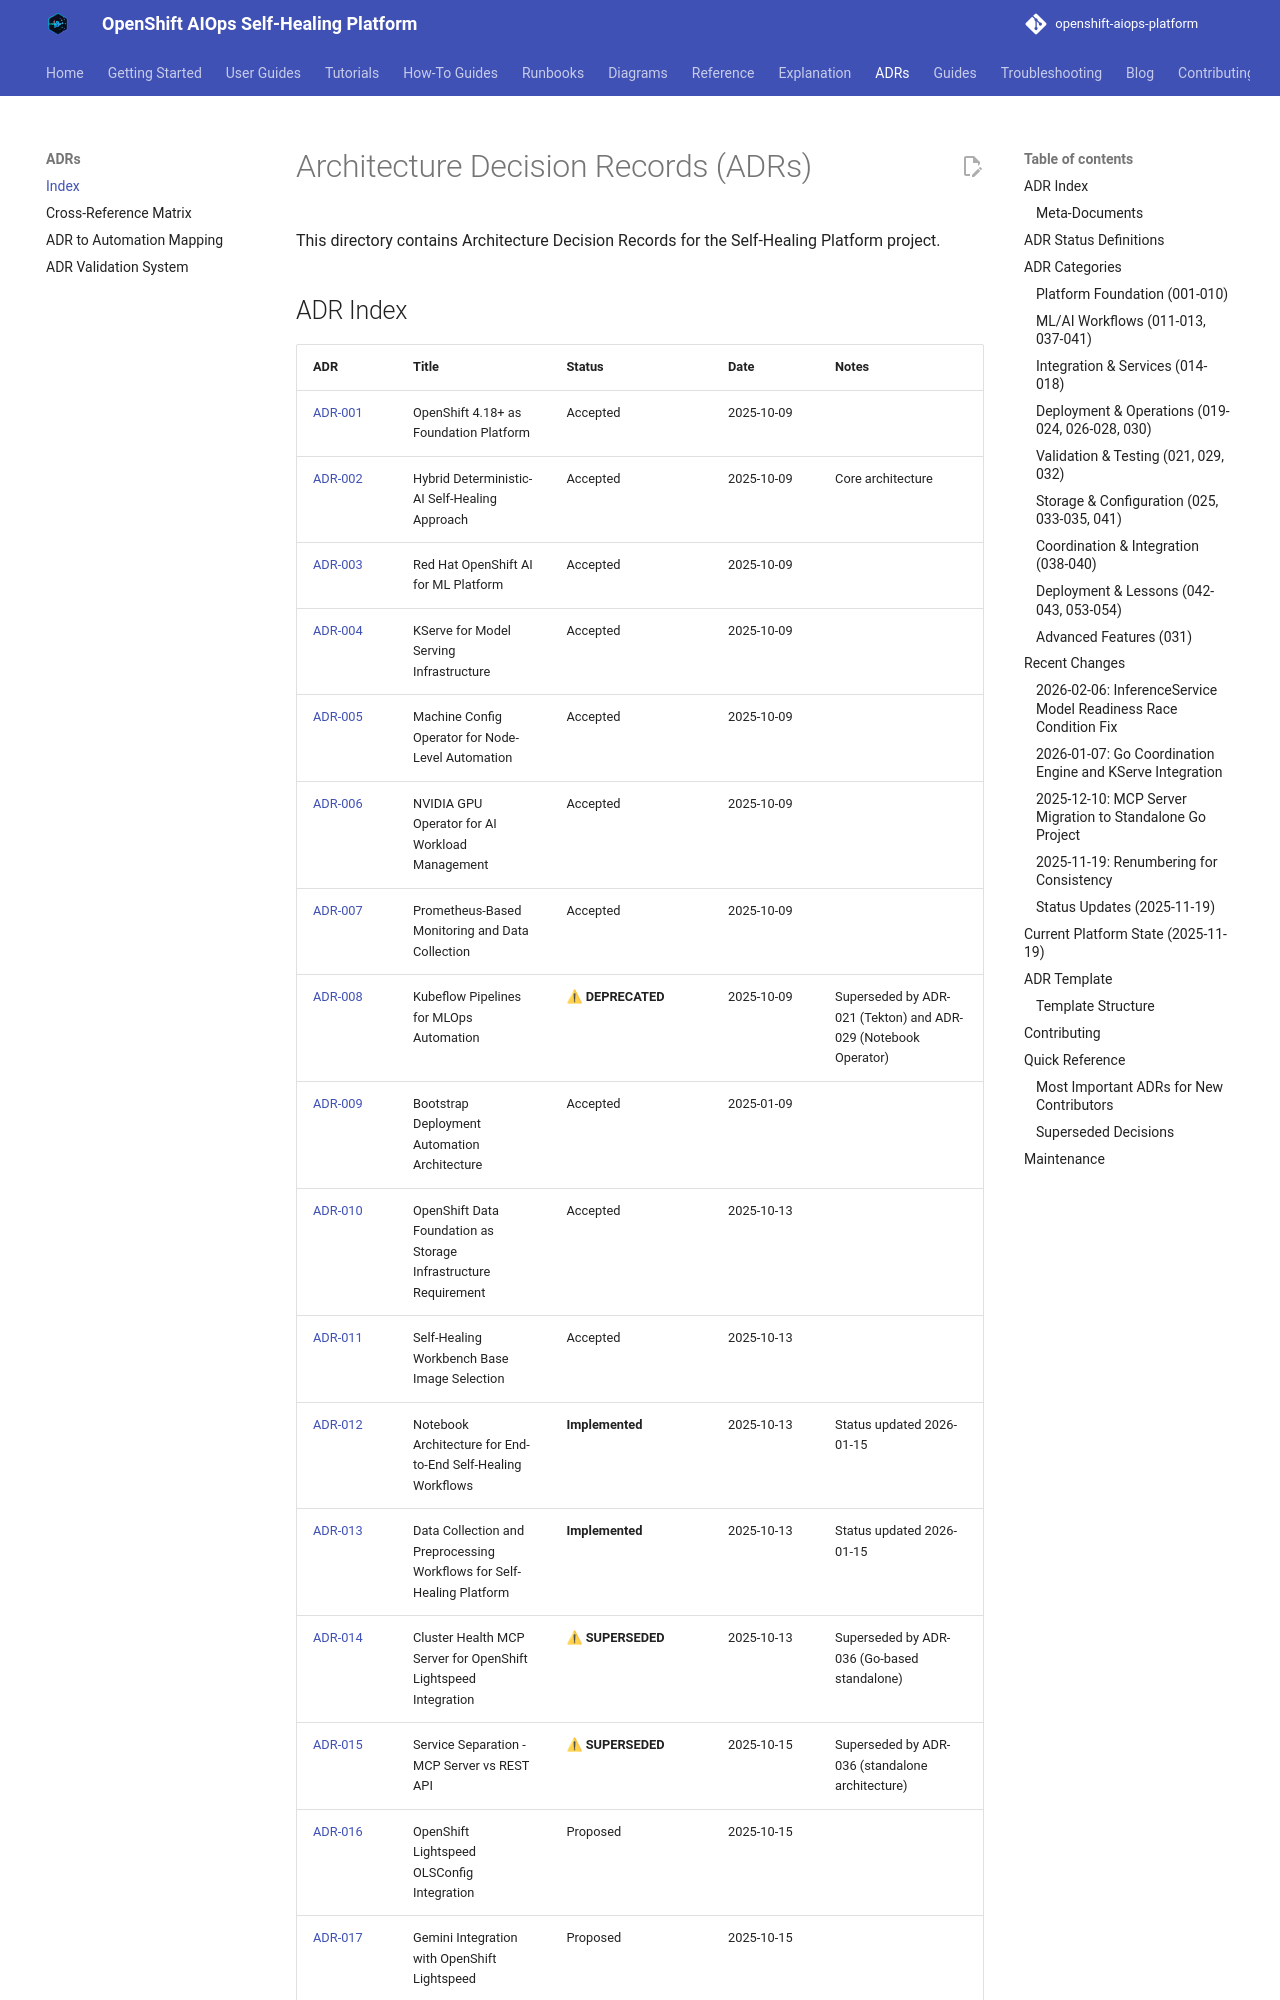

repository: KubeHeal/openshift-aiops-platform · page: adrs/index.html · generator: mkdocs

# Architecture Decision Records (ADRs)

This directory contains Architecture Decision Records for the Self-Healing Platform project.

## ADR Index

| ADR | Title | Status | Date | Notes |
|-----|-------|--------|------|-------|
| [ADR-001](001-openshift-platform-selection.md) | OpenShift 4.18+ as Foundation Platform | Accepted | 2025-10-09 | |
| [ADR-002](002-hybrid-self-healing-approach.md) | Hybrid Deterministic-AI Self-Healing Approach | Accepted | 2025-10-09 | Core architecture |
| [ADR-003](003-openshift-ai-ml-platform.md) | Red Hat OpenShift AI for ML Platform | Accepted | 2025-10-09 | |
| [ADR-004](004-kserve-model-serving.md) | KServe for Model Serving Infrastructure | Accepted | 2025-10-09 | |
| [ADR-005](005-machine-config-operator-automation.md) | Machine Config Operator for Node-Level Automation | Accepted | 2025-10-09 | |
| [ADR-006](006-nvidia-gpu-management.md) | NVIDIA GPU Operator for AI Workload Management | Accepted | 2025-10-09 | |
| [ADR-007](007-prometheus-monitoring-integration.md) | Prometheus-Based Monitoring and Data Collection | Accepted | 2025-10-09 | |
| [ADR-008](008-kubeflow-pipelines-mlops.md) | Kubeflow Pipelines for MLOps Automation | ⚠ **DEPRECATED** | 2025-10-09 | Superseded by ADR-021 (Tekton) and ADR-029 (Notebook Operator) |
| [ADR-009](009-bootstrap-deployment-automation.md) | Bootstrap Deployment Automation Architecture | Accepted | 2025-01-09 | |
| [ADR-010](010-openshift-data-foundation-requirement.md) | OpenShift Data Foundation as Storage Infrastructure Requirement | Accepted | 2025-10-13 | |
| [ADR-011](011-self-healing-workbench-base-image.md) | Self-Healing Workbench Base Image Selection | Accepted | 2025-10-13 | |
| [ADR-012](012-notebook-architecture-for-end-to-end-workflows.md) | Notebook Architecture for End-to-End Self-Healing Workflows | **Implemented** | 2025-10-13 | Status updated 2026-01-15 |
| [ADR-013](013-data-collection-and-preprocessing-workflows.md) | Data Collection and Preprocessing Workflows for Self-Healing Platform | **Implemented** | 2025-10-13 | Status updated 2026-01-15 |
| [ADR-014](014-openshift-aiops-platform-mcp-server.md) | Cluster Health MCP Server for OpenShift Lightspeed Integration | ⚠ **SUPERSEDED** | 2025-10-13 | Superseded by ADR-036 (Go-based standalone) |
| [ADR-015](015-service-separation-mcp-vs-rest-api.md) | Service Separation - MCP Server vs REST API | ⚠ **SUPERSEDED** | 2025-10-15 | Superseded by ADR-036 (standalone architecture) |
| [ADR-016](016-openshift-lightspeed-olsconfig-integration.md) | OpenShift Lightspeed OLSConfig Integration | Proposed | 2025-10-15 | |
| [ADR-017](017-gemini-integration-openshift-lightspeed.md) | Gemini Integration with OpenShift Lightspeed | Proposed | 2025-10-15 | |
| [ADR-018](018-llamastack-integration-openshift-ai.md) | LlamaStack Integration with OpenShift AI | Proposed | 2025-10-15 | |
| [ADR-019](019-validated-patterns-framework-adoption.md) | Validated Patterns Framework Adoption | Accepted | 2025-10-18 | Deployment framework |
| [ADR-020](020-bootstrap-deployment-deletion-lifecycle.md) | Bootstrap Deployment and Deletion Lifecycle with Deploy/Delete Modes | Accepted | 2025-10-23 | |
| [ADR-021](021-tekton-pipeline-deployment-validation.md) | Tekton Pipeline for Post-Deployment Validation | Accepted (In
